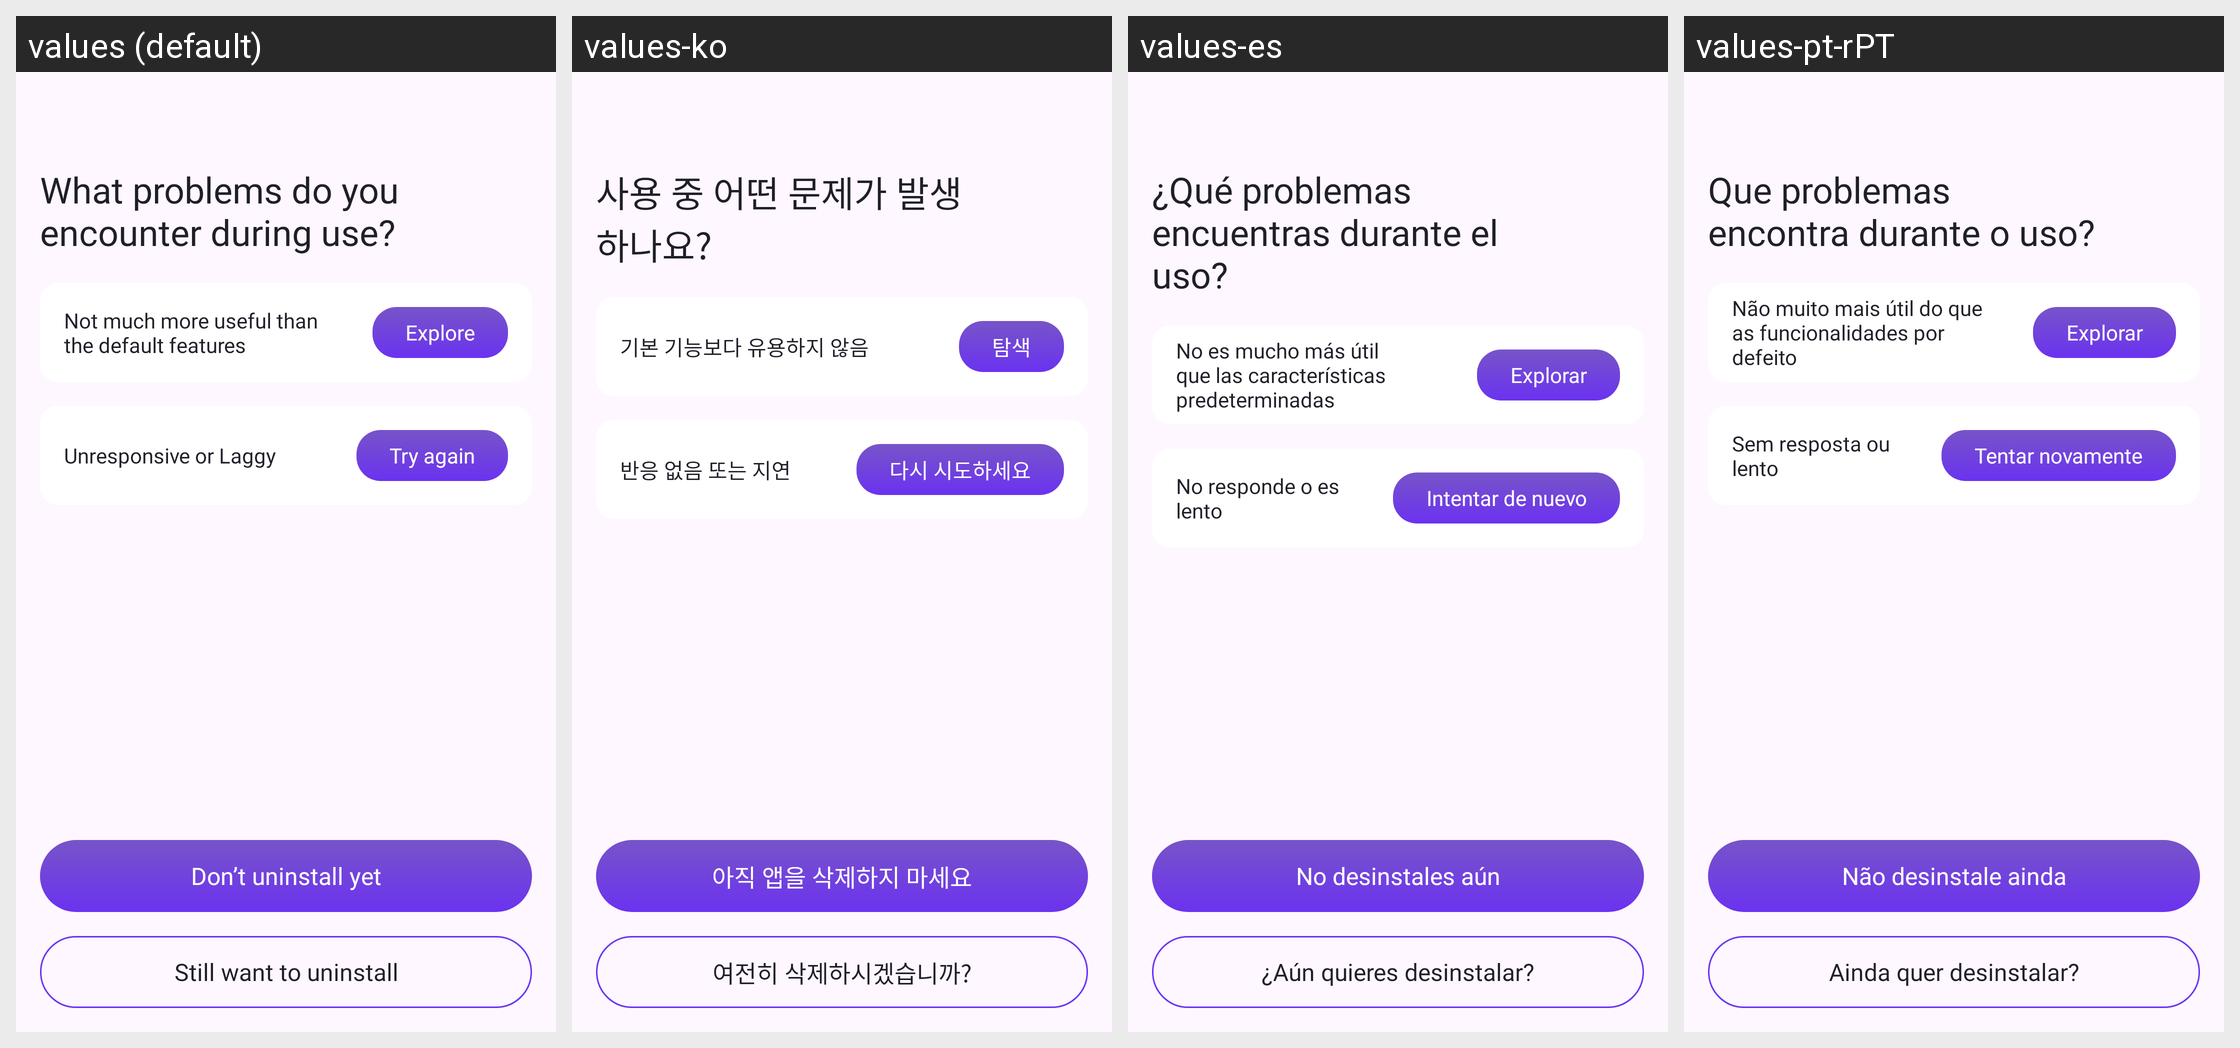

Strings drawn on this Android screen and how each of the app's shown locales translates them:
Android screen res/layout/activity_problem_no1.xml rendered under 4 locales, left to right: values (default), values-ko, values-es, values-pt-rPT. Device: Nexus 5 (rendered at 1080×1920; each locale shown at half size, 540×960, under a caption strip naming it); theme Theme.MyCodeBase.
Other locales in the repository, not shown: values-ar, values-bn, values-de, values-fr, values-hi, values-in, values-ja, values-pt-rBR, values-ru, values-tr, values-zh-rCN, values-zh-rTW.
Strings drawn on this screen, with the default value and each locale's value (text and hints the layout hard-codes, and strings that could not be matched under every locale, appear in the picture but are not listed):

what_problems_do_you_encounter_during_use
  values: What problems do you encounter during use?
  values-ko: 사용 중 어떤 문제가 발생하나요?
  values-es: ¿Qué problemas encuentras durante el uso?
  values-pt-rPT: Que problemas encontra durante o uso?

not_much_more_useful_than_the_default_features
  values: Not much more useful than the default features
  values-ko: 기본 기능보다 유용하지 않음
  values-es: No es mucho más útil que las características predeterminadas
  values-pt-rPT: Não muito mais útil do que as funcionalidades por defeito

explore
  values: Explore
  values-ko: 탐색
  values-es: Explorar
  values-pt-rPT: Explorar

unresponsive_or_laggy
  values: Unresponsive or Laggy
  values-ko: 반응 없음 또는 지연
  values-es: No responde o es lento
  values-pt-rPT: Sem resposta ou lento

try_again
  values: Try again
  values-ko: 다시 시도하세요
  values-es: Intentar de nuevo
  values-pt-rPT: Tentar novamente

don_t_uninstall_yet
  values: Don’t uninstall yet
  values-ko: 아직 앱을 삭제하지 마세요
  values-es: No desinstales aún
  values-pt-rPT: Não desinstale ainda

still_want_to_uninstall
  values: Still want to uninstall
  values-ko: 여전히 삭제하시겠습니까?
  values-es: ¿Aún quieres desinstalar?
  values-pt-rPT: Ainda quer desinstalar?
